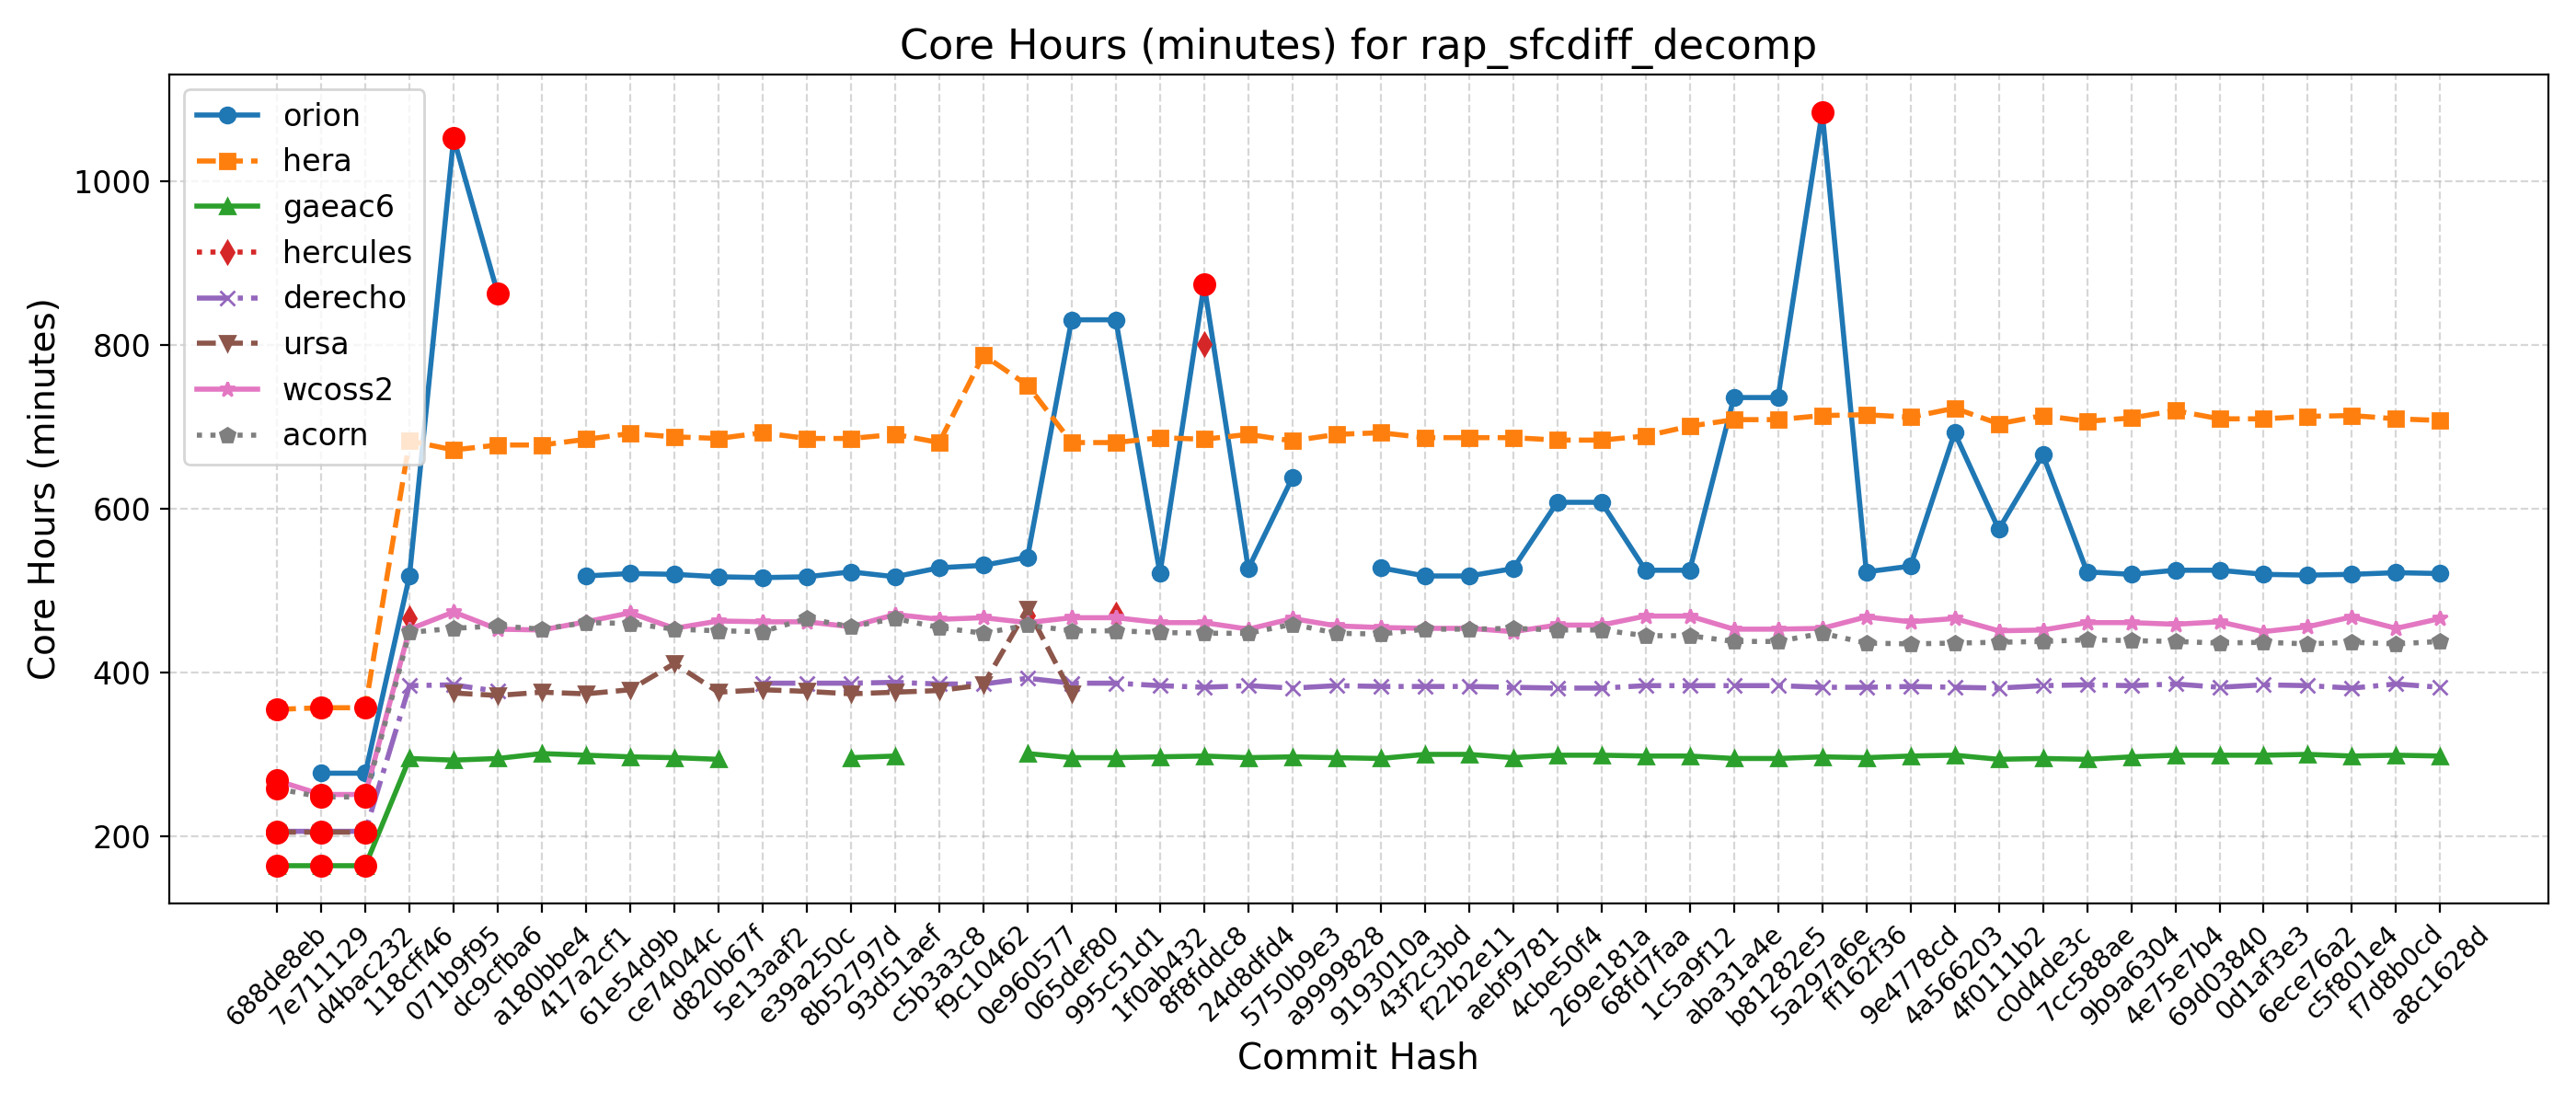

Values plotted in this chart, from the file beside it:
Hash, Date, Message, orion, hera, gaeac6, hercules, derecho, ursa, wcoss2, acorn
688de8eb, 2025-09-04, Fix default cdmbgwd settings (#2788), , 355, 164, , 206, 205, 268, 258
7e711129, 2025-09-02, Use container with spack stack 1.9.2 (#2…, 277, 357, 164, , 206, 205, 251, 248
d4bac232, 2025-08-29, MPAS dycore + Atmosphere Generalization …, 277, 357, 164, , 206, 205, 251, 248
118cff46, 2025-08-25, Add FV3 grid mask for regional domains t…, 518, 683, 295, 466, 384, , 453, 449
071b9f95, 2025-08-22, Fix Restart IAU and Ultra-Low Reproducib…, 1053, 672, 293, , 385, 375, 474, 454
dc9cfba6, 2025-08-19, Update CICE through 2025-07 and switch t…, 863, 678, 295, , 377, 372, 453, 457
a180bbe4, 2025-08-15, FV3: Fix Prate_avg and UPP call freq + F…, , 678, 301, , , 376, 452, 453
417a2cf1, 2025-08-13, Fix conus13km tests restart and decompos…, 518, 685, 299, , , 374, 462, 461
61e54d9b, 2025-08-11, Add two-way ocean-wave coupling feature …, 521, 692, 297, , , 379, 473, 460
ce74044c, 2025-08-06, Create a user-friendly "process model" t…, 520, 688, 296, , , 411, 454, 453
d820b67f, 2025-08-01, Update GOCART to v2.4.3 (#2819), 517, 686, 294, , , 376, 463, 451
5e13aaf2, 2025-07-29, Update DATM meshes and switch to bilinea…, 516, 693, , , 387, 379, 462, 450
e39a250c, 2025-07-24, Update FV3 hash to include UPP ss192/Urs…, 517, 686, , , 387, 377, 462, 466
8b52797d, 2025-07-21, Combination of 2684,2707,2771 (MERRA2 3-…, 523, 686, 296, , 387, 374, 456, 456
93d51aef, 2025-07-17, Exporting Canopy Variables from AQM to F…, 517, 691, 298, , 388, 376, 471, 466
c5b3a3c8, 2025-07-14, GFDLMP-v3 and TEMPO MP microphysics (#25…, 528, 681, , , 386, 378, 465, 455
f9c10462, 2025-07-11, Combination of several CCPP-physics PRs …, 531, 788, , , 386, 385, 467, 448
0e960577, 2025-07-09, Combination #2777 (maintask writes CMEPS…, 541, 751, 301, 470, 393, 478, 461, 458
065def80, 2025-07-07, Port UFS-WM to Ursa (#2471), 831, 681, 296, , 387, 374, 467, 451
995c51d1, 2025-07-03, Upgrade UFS-WM to spack-stack/1.9.2 (#26…, 831, 681, 296, 471, 387, , 467, 451
1f0ab432, 2025-07-01, Reduce WW3 memory use (#2624), 521, 687, 297, , 384, , 461, 449
8f8fddc8, 2025-06-30, Bring in scale-aware 3DTKE related chang…, 874, 685, 298, 801, 382, , 461, 448
24d8dfd4, 2025-06-26, Slight modification in orographic gravit…, 527, 691, 296, , 384, , 453, 448
5750b9e3, 2025-06-20, gcycle update (#2747), 638, 683, 297, , 381, , 466, 459
a9999828, 2025-06-12, Add a new parameter in dycore to control…, , 691, 296, , 384, , 457, 448
9193010a, 2025-06-06, In Noah-MP, set zero for canopy liquid a…, 528, 693, 295, , 383, , 455, 447
43f2c3bd, 2025-06-04, Urgent Documentation Update for HSD Capa…, 518, 687, 300, , 383, , 454, 453
f22b2e11, 2025-06-02, Bug fix for surface roughness calculatio…, 518, 687, 300, , 383, , 454, 453
aebf9781, 2025-05-27, Fix bug to improve wave initialization b…, 527, 687, 296, , 382, , 450, 454
4cbe50f4, 2025-05-23, Add idealized, regional tropical cyclone…, 608, 684, 299, , 381, , 458, 452
269e181a, 2025-05-23, Add GFSv17 IAU restart tests without wav…, 608, 684, 299, , 381, , 458, 452
68fd7faa, 2025-05-15, Enable Hera, Hercules Gnu tests: cpld_de…, 525, 689, 298, , 384, , 469, 445
1c5a9f12, 2025-05-09, Add "ultra low" coupled configurations t…, 525, 701, 298, , 384, , 469, 445
aba31a4e, 2025-05-06, Resolve miscellaneous WM issues and upda…, 736, 709, 295, , 384, , 453, 438
b81282e5, 2025-05-05, Switch to vector remapping and bilinear …, 736, 709, 295, , 384, , 453, 438
5a297a6e, 2025-05-02, improve coupled model startup cost for w…, 1085, 714, 297, , 382, , 454, 448
ff162f36, 2025-05-01, NSSL MP scheme updates + Stochastic Phys…, 523, 715, 296, , 382, , 468, 436
9e4778cd, 2025-04-25, Loosen restriction on optional arguments…, 530, 712, 298, , 383, , 462, 435
4a566203, 2025-04-23, CMake Atmosphere Dycore Generalization +…, 693, 723, 299, , 382, , 466, 436
4f0111b2, 2025-04-21, Add CMEPS log file at restart write; IAU…, 575, 704, 294, , 381, , 451, 437
c0d4de3c, 2025-04-18, Update mom6 to its main repository 20250…, 666, 714, 295, , 384, , 452, 438
7cc588ae, 2025-04-16, Add PIO configuration variables for CMEP…, 523, 707, 294, , 385, , 461, 440
9b9a6304, 2025-04-11, Memcheck fixes (#2655), 520, 711, 297, , 384, , 461, 439
4e75e7b4, 2025-04-10, Update upp submodule to the latest UPP (…, 525, 720, 299, , 386, , 459, 438
69d03840, 2025-04-07, Use ESMF Redist instead of Remap for FV3…, 525, 710, 299, , 382, , 462, 436
0d1af3e3, 2025-04-02, Convert GFS DDTs from blocked data struc…, 520, 710, 299, , 385, , 450, 437
6ece76a2, 2025-03-28, Update WW3  by merging develop  as of 20…, 519, 713, 300, , 384, , 456, 435
c5f801e4, 2025-03-27, Sync CDEPS and CMEPS to ESCOMP (#2664), 520, 714, 298, , 381, , 468, 437
f7d8b0cd, 2025-03-26, Add support for FV3 native grid (cubed s…, 522, 710, 299, , 386, , 454, 435
a8c1628d, 2025-03-24, Introduce prognostic updraft velocity to…, 521, 708, 298, , 382, , 466, 438
